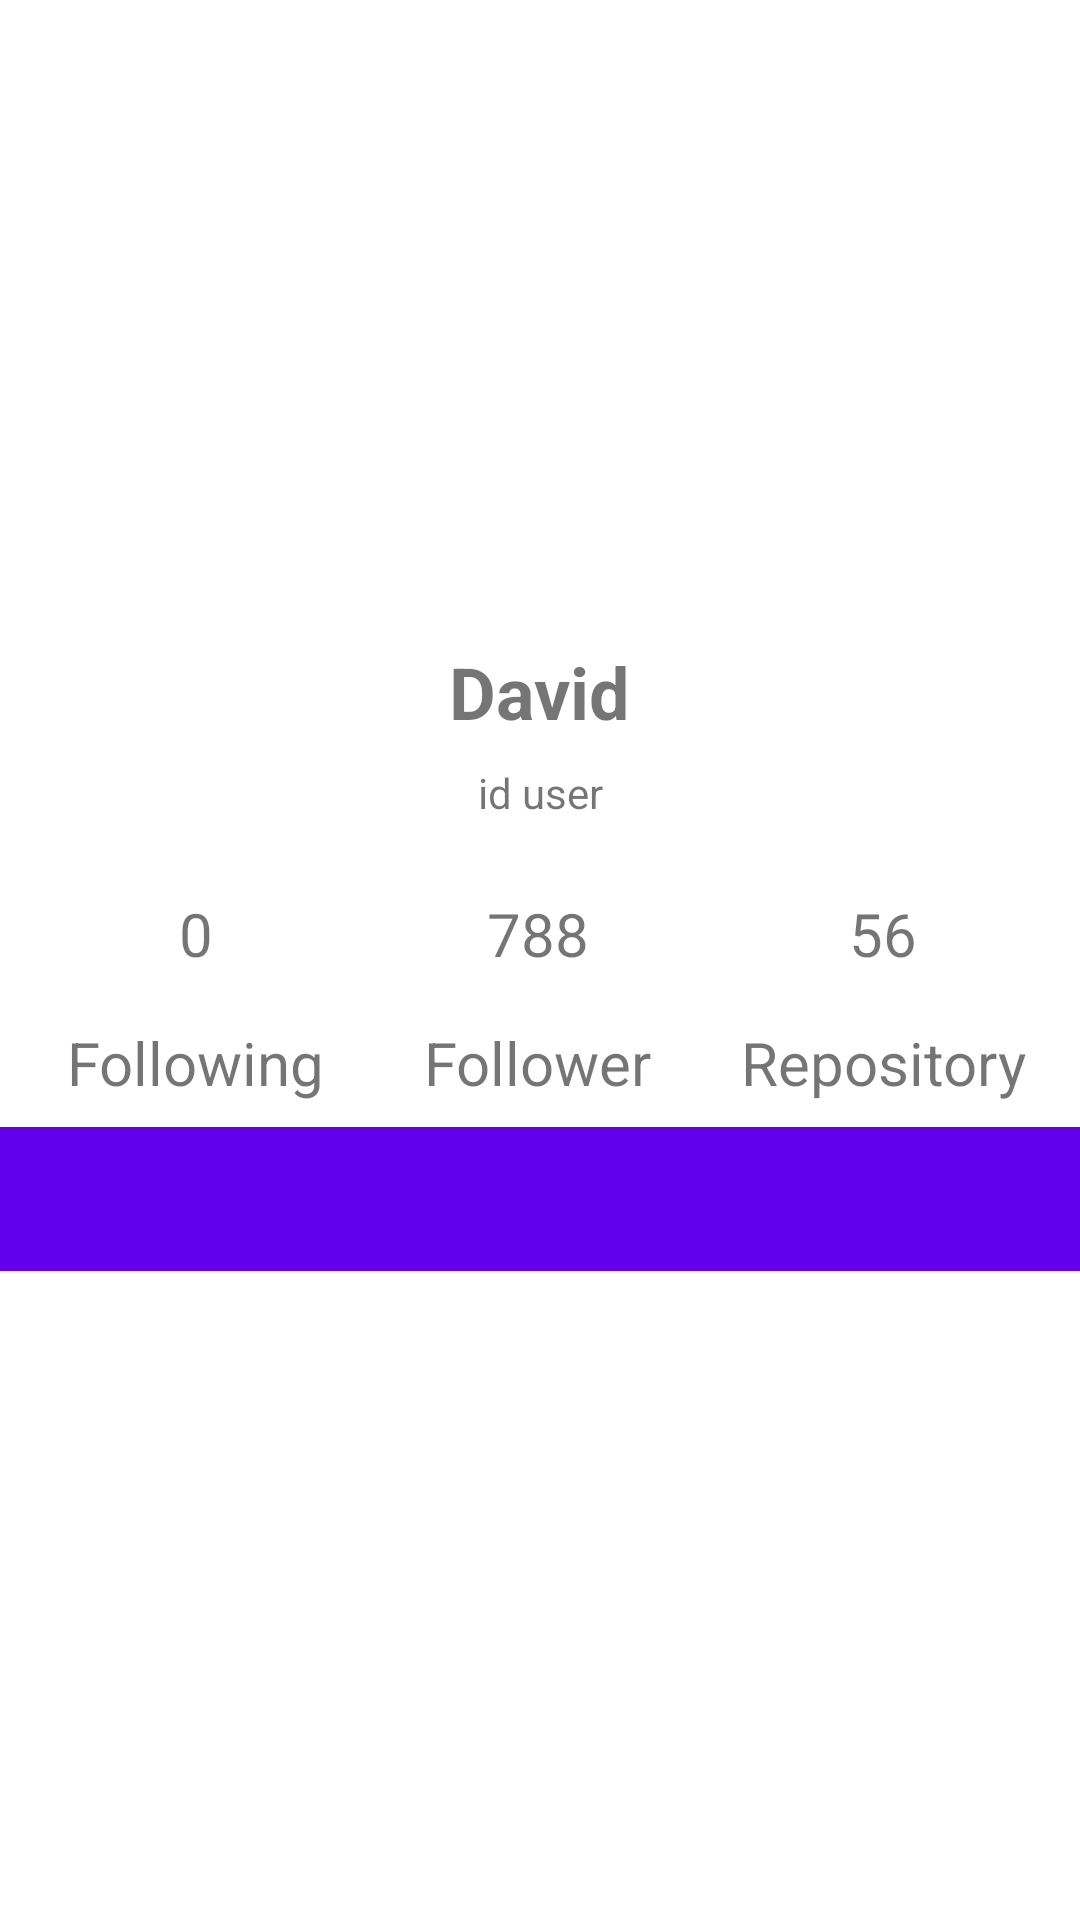

Layout XML and referenced resources for this Android screen:
<!-- AndroidManifest.xml: application theme Theme.SandiSubmission2 -->
<!-- res/layout/activity_main2.xml -->
<?xml version="1.0" encoding="utf-8"?>
<androidx.constraintlayout.widget.ConstraintLayout xmlns:android="http://schemas.android.com/apk/res/android"
    xmlns:app="http://schemas.android.com/apk/res-auto"
    xmlns:tools="http://schemas.android.com/tools"
    android:layout_width="match_parent"
    android:layout_height="match_parent">

    <ImageView
        android:id="@+id/imageView2"
        android:layout_width="200dp"
        android:layout_height="200dp"
        android:scaleType="fitXY"
        app:layout_constraintEnd_toEndOf="parent"
        app:layout_constraintStart_toStartOf="parent"
        app:layout_constraintTop_toTopOf="parent" />

    <TextView
        android:id="@+id/detail_name"
        android:layout_width="wrap_content"
        android:layout_height="wrap_content"
        android:text="David"
        android:textSize="24sp"
        android:textStyle="bold"
        app:layout_constraintBottom_toBottomOf="parent"
        app:layout_constraintEnd_toEndOf="parent"
        app:layout_constraintStart_toStartOf="parent"
        app:layout_constraintTop_toBottomOf="@+id/imageView2"
        app:layout_constraintVertical_bias="0.035" />

    <TextView
        android:id="@+id/tv_following"
        android:layout_width="wrap_content"
        android:layout_height="wrap_content"
        android:layout_marginEnd="32dp"
        android:text="0"
        android:textSize="20sp"
        app:layout_constraintBottom_toBottomOf="@+id/tv_follower"
        app:layout_constraintEnd_toStartOf="@+id/tv_follower"
        app:layout_constraintStart_toStartOf="parent"
        app:layout_constraintTop_toTopOf="@+id/tv_follower" />


    <TextView
        android:id="@+id/tv_follower"
        android:layout_width="wrap_content"
        android:layout_height="wrap_content"
        android:layout_marginTop="24dp"
        android:text="788"
        android:textSize="20sp"
        app:layout_constraintEnd_toEndOf="parent"
        app:layout_constraintHorizontal_bias="0.498"
        app:layout_constraintStart_toStartOf="parent"
        app:layout_constraintTop_toBottomOf="@+id/tv_username" />

    <TextView
        android:id="@+id/tv_repo"
        android:layout_width="wrap_content"
        android:layout_height="wrap_content"
        android:layout_marginStart="32dp"
        android:text="56"
        android:textSize="20sp"
        app:layout_constraintBottom_toBottomOf="@+id/tv_follower"
        app:layout_constraintEnd_toEndOf="parent"
        app:layout_constraintStart_toEndOf="@+id/tv_follower"
        app:layout_constraintTop_toTopOf="@+id/tv_follower" />

    <TextView
        android:id="@+id/tv_following2"
        android:layout_width="wrap_content"
        android:layout_height="wrap_content"
        android:text="Following"
        android:textSize="20sp"
        app:layout_constraintBottom_toBottomOf="@+id/tv_follower2"
        app:layout_constraintEnd_toEndOf="@+id/tv_following"
        app:layout_constraintStart_toStartOf="@+id/tv_following"
        app:layout_constraintTop_toTopOf="@+id/tv_follower2" />

    <TextView
        android:id="@+id/tv_follower2"
        android:layout_width="wrap_content"
        android:layout_height="wrap_content"
        android:layout_marginTop="16dp"
        android:text="Follower"
        android:textSize="20sp"
        app:layout_constraintEnd_toEndOf="@+id/tv_follower"
        app:layout_constraintStart_toStartOf="@+id/tv_follower"
        app:layout_constraintTop_toBottomOf="@+id/tv_follower" />

    <TextView
        android:id="@+id/textView10"
        android:layout_width="wrap_content"
        android:layout_height="wrap_content"
        android:text="Repository"
        android:textSize="20sp"
        app:layout_constraintBottom_toBottomOf="@+id/tv_follower2"
        app:layout_constraintEnd_toEndOf="@+id/tv_repo"
        app:layout_constraintStart_toStartOf="@+id/tv_repo"
        app:layout_constraintTop_toTopOf="@+id/tv_follower2" />

    <TextView
        android:id="@+id/tv_username"
        android:layout_width="wrap_content"
        android:layout_height="wrap_content"
        android:layout_marginTop="8dp"
        android:text="@string/tv_username"
        app:layout_constraintEnd_toEndOf="@+id/detail_name"
        app:layout_constraintStart_toStartOf="@+id/detail_name"
        app:layout_constraintTop_toBottomOf="@+id/detail_name" />

    <com.google.android.material.tabs.TabLayout
        android:id="@+id/tabs_layout"
        android:layout_width="match_parent"
        android:layout_height="wrap_content"
        android:layout_marginTop="8dp"
        android:background="?attr/colorPrimary"
        app:layout_constraintEnd_toEndOf="parent"
        app:layout_constraintStart_toStartOf="parent"
        app:layout_constraintTop_toBottomOf="@+id/tv_follower2"
        app:tabTextColor="@color/white"
        tools:ignore="SpeakableTextPresentCheck" />

    <androidx.viewpager2.widget.ViewPager2
        android:id="@+id/view_pager"
        android:layout_width="0dp"
        android:layout_height="0dp"
        app:layout_constraintBottom_toBottomOf="parent"
        app:layout_constraintEnd_toEndOf="parent"
        app:layout_constraintStart_toStartOf="parent"
        app:layout_constraintTop_toBottomOf="@+id/tabs_layout" />

</androidx.constraintlayout.widget.ConstraintLayout>
<!-- resources referenced by this layout -->
<resources>
  <string name="tv_username">id user</string>
  <style name="Theme.SandiSubmission2" parent="Theme.MaterialComponents.DayNight.DarkActionBar">
          
          <item name="colorPrimary">@color/purple_500</item>
          <item name="colorPrimaryVariant">@color/purple_700</item>
          <item name="colorOnPrimary">@color/white</item>
          
          <item name="colorSecondary">@color/teal_200</item>
          <item name="colorSecondaryVariant">@color/teal_700</item>
          <item name="colorOnSecondary">@color/black</item>
          
          <item name="android:statusBarColor" tools:targetApi="l">?attr/colorPrimaryVariant</item>
          
      </style>
  <!-- not gathered from this repository: default colours our renderer supplied (Android Studio template values) -->
  <color name="purple_500">#FF6200EE</color>
  <color name="purple_700">#FF3700B3</color>
  <color name="teal_200">#FF03DAC5</color>
  <color name="teal_700">#FF018786</color>
  <color name="black">#FF000000</color>
  <color name="white">#FFFFFFFF</color>
</resources>
